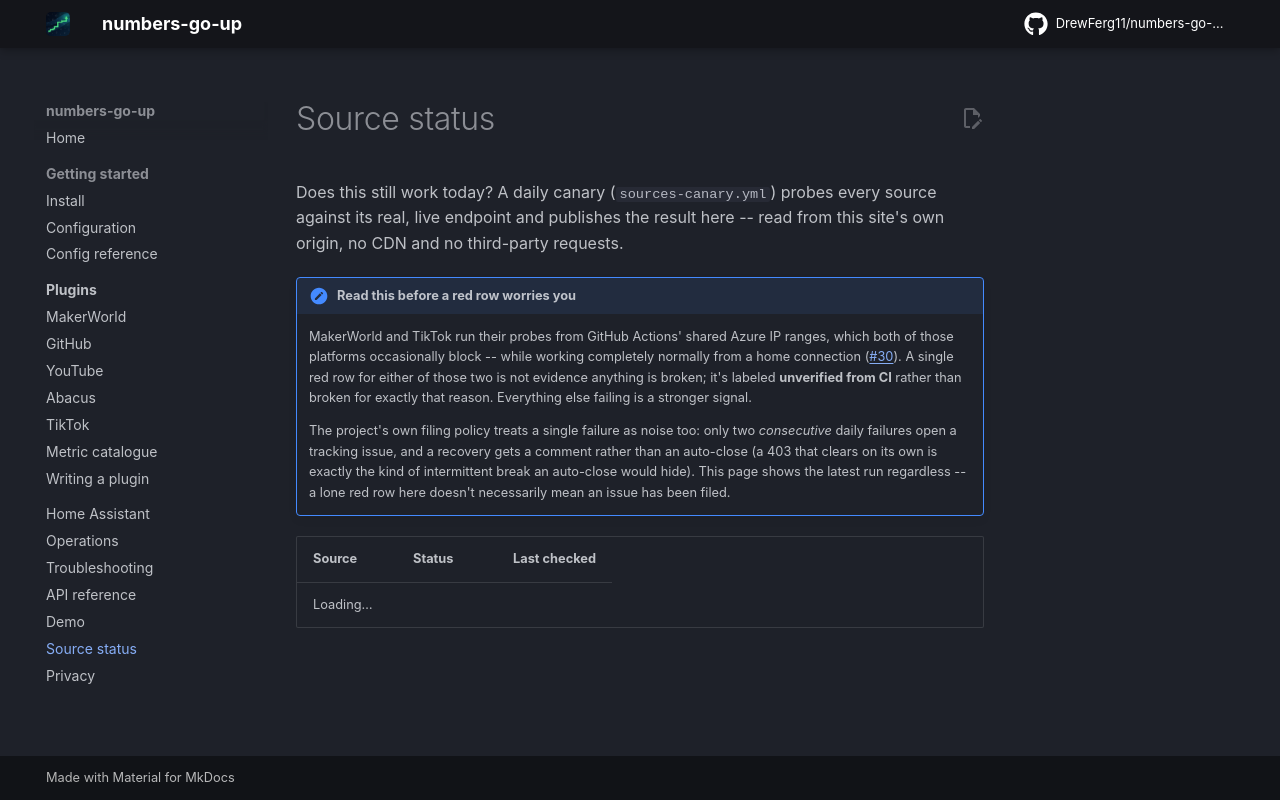

repository: DrewFerg11/numbers-go-up · page: status/index.html · generator: mkdocs

# Source status

Does this still work today? A daily canary (`sources-canary.yml`) probes
every source against its real, live endpoint and publishes the result
here -- read from this site's own origin, no CDN and no third-party
requests.

!!! note "Read this before a red row worries you"
    MakerWorld and TikTok run their probes from GitHub Actions' shared
    Azure IP ranges, which both of those platforms occasionally block --
    while working completely normally from a home connection ([#30](https://github.com/DrewFerg11/numbers-go-up/issues/30)).
    A single red row for either of those two is not evidence anything is
    broken; it's labeled **unverified from CI** rather than broken for
    exactly that reason. Everything else failing is a stronger signal.

    The project's own filing policy treats a single failure as noise too:
    only two *consecutive* daily failures open a tracking issue, and a
    recovery gets a comment rather than an auto-close (a 403 that clears
    on its own is exactly the kind of intermittent break an auto-close
    would hide). This page shows the latest run regardless -- a lone red
    row here doesn't necessarily mean an issue has been filed.

<div id="status-meta" style="margin:1em 0;font-size:.9em;color:var(--md-default-fg-color--light)"></div>

<table id="status-table" style="width:100%">
  <thead>
    <tr><th>Source</th><th>Status</th><th>Last checked</th></tr>
  </thead>
  <tbody id="status-body">
    <tr><td colspan="3">Loading&hellip;</td></tr>
  </tbody>
</table>

<script>
(function () {
  "use strict";

  var AZURE_CAVEAT_NOTE =
    "Runs from GitHub Actions' shared IP ranges, which this platform " +
    "sometimes blocks -- see the note above. Unverified, not broken.";

  var STATUS_LABEL = { ok: "OK", broken: "Broken", skipped: "Skipped (no result)" };
  // Class names, not inline colours: the colours live in assets/extra.css so
  // they can differ per theme and meet contrast in both.
  var STATUS_CLASS = { ok: "status-ok", broken: "status-broken", skipped: "status-muted" };

  function row(cells) {
    var tr = document.createElement("tr");
    cells.forEach(function (cell) {
      var td = document.createElement("td");
      if (cell.cls) td.className = cell.cls;
      td.textContent = cell.text;
      if (cell.title) td.title = cell.title;
      tr.appendChild(td);
    });
    return tr;
  }

  function renderMissing(message) {
    document.getElementById("status-meta").textContent = message;
    var body = document.getElementById("status-body");
    body.textContent = "";
    body.appendChild(row([{ text: "—" }, { text: message, cls: "status-muted" }, { text: "—" }]));
  }

  function renderResult(data) {
    var generatedAt = new Date(data.generated_at);
    var ageHours = (Date.now() - generatedAt.getTime()) / 3600000;
    var metaText = "Last canary run: " + data.generated_at;
    if (ageHours > 36) {
      metaText += " (" + Math.round(ageHours / 24) + " day(s) ago -- stale; the daily schedule may be paused)";
    }
    document.getElementById("status-meta").textContent = metaText;

    var body = document.getElementById("status-body");
    body.textContent = "";
    data.sources.forEach(function (source) {
      var label = STATUS_LABEL[source.status] || source.status;
      var isCaveatedBroken = source.azure_ip_caveat && source.status === "broken";
      if (isCaveatedBroken) label = "Unverified from CI";
      body.appendChild(
        row([
          { text: source.plugin },
          {
            text: label,
            cls: isCaveatedBroken ? "status-caveat" : STATUS_CLASS[source.status] || "status-muted",
            title: isCaveatedBroken ? AZURE_CAVEAT_NOTE : undefined,
          },
          { text: source.checked_at },
        ])
      );
    });
  }

  fetch("sources.json")
    .then(function (response) {
      if (!response.ok) throw new Error("no status file (" + response.status + ")");
      return response.json();
    })
    .then(renderResult)
    .catch(function () {
      renderMissing("No canary result yet.");
    });
})();
</script>
